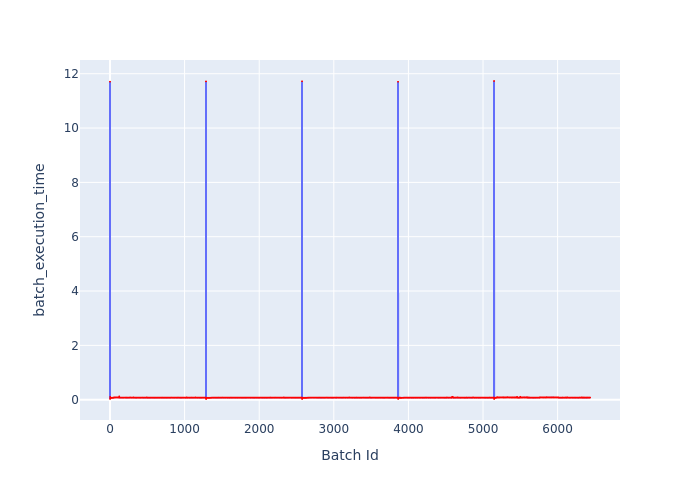

Source data for this figure (header and first rows):
Batch Id, batch_execution_time
0, 11.71
1, 0.02718
2, 0.1016
3, 0.06871
4, 0.0697
5, 0.0686
6, 0.06888
7, 0.06869
8, 0.06867
9, 0.0682
10, 0.06733
11, 0.06836
12, 0.06778
13, 0.06732
14, 0.06823
15, 0.06846
16, 0.0688
17, 0.06878
18, 0.06903
19, 0.06846
20, 0.06825
21, 0.06779
22, 0.06854
23, 0.06881
24, 0.06757
25, 0.0677
26, 0.06763
27, 0.06835
28, 0.06933
29, 0.06928
30, 0.0688
31, 0.0682
32, 0.07038
33, 0.07043
34, 0.06993
35, 0.06953
36, 0.06901
37, 0.06929
38, 0.07298
39, 0.0693
40, 0.06836
41, 0.06924
42, 0.07007
43, 0.06965
44, 0.06971
45, 0.06936
46, 0.07028
47, 0.0708
48, 0.06963
49, 0.07108
50, 0.07046
51, 0.07039
52, 0.06899
53, 0.08018
54, 0.08343
55, 0.0821
56, 0.08155
57, 0.08135
58, 0.08058
59, 0.08202
... 6,375 more rows
